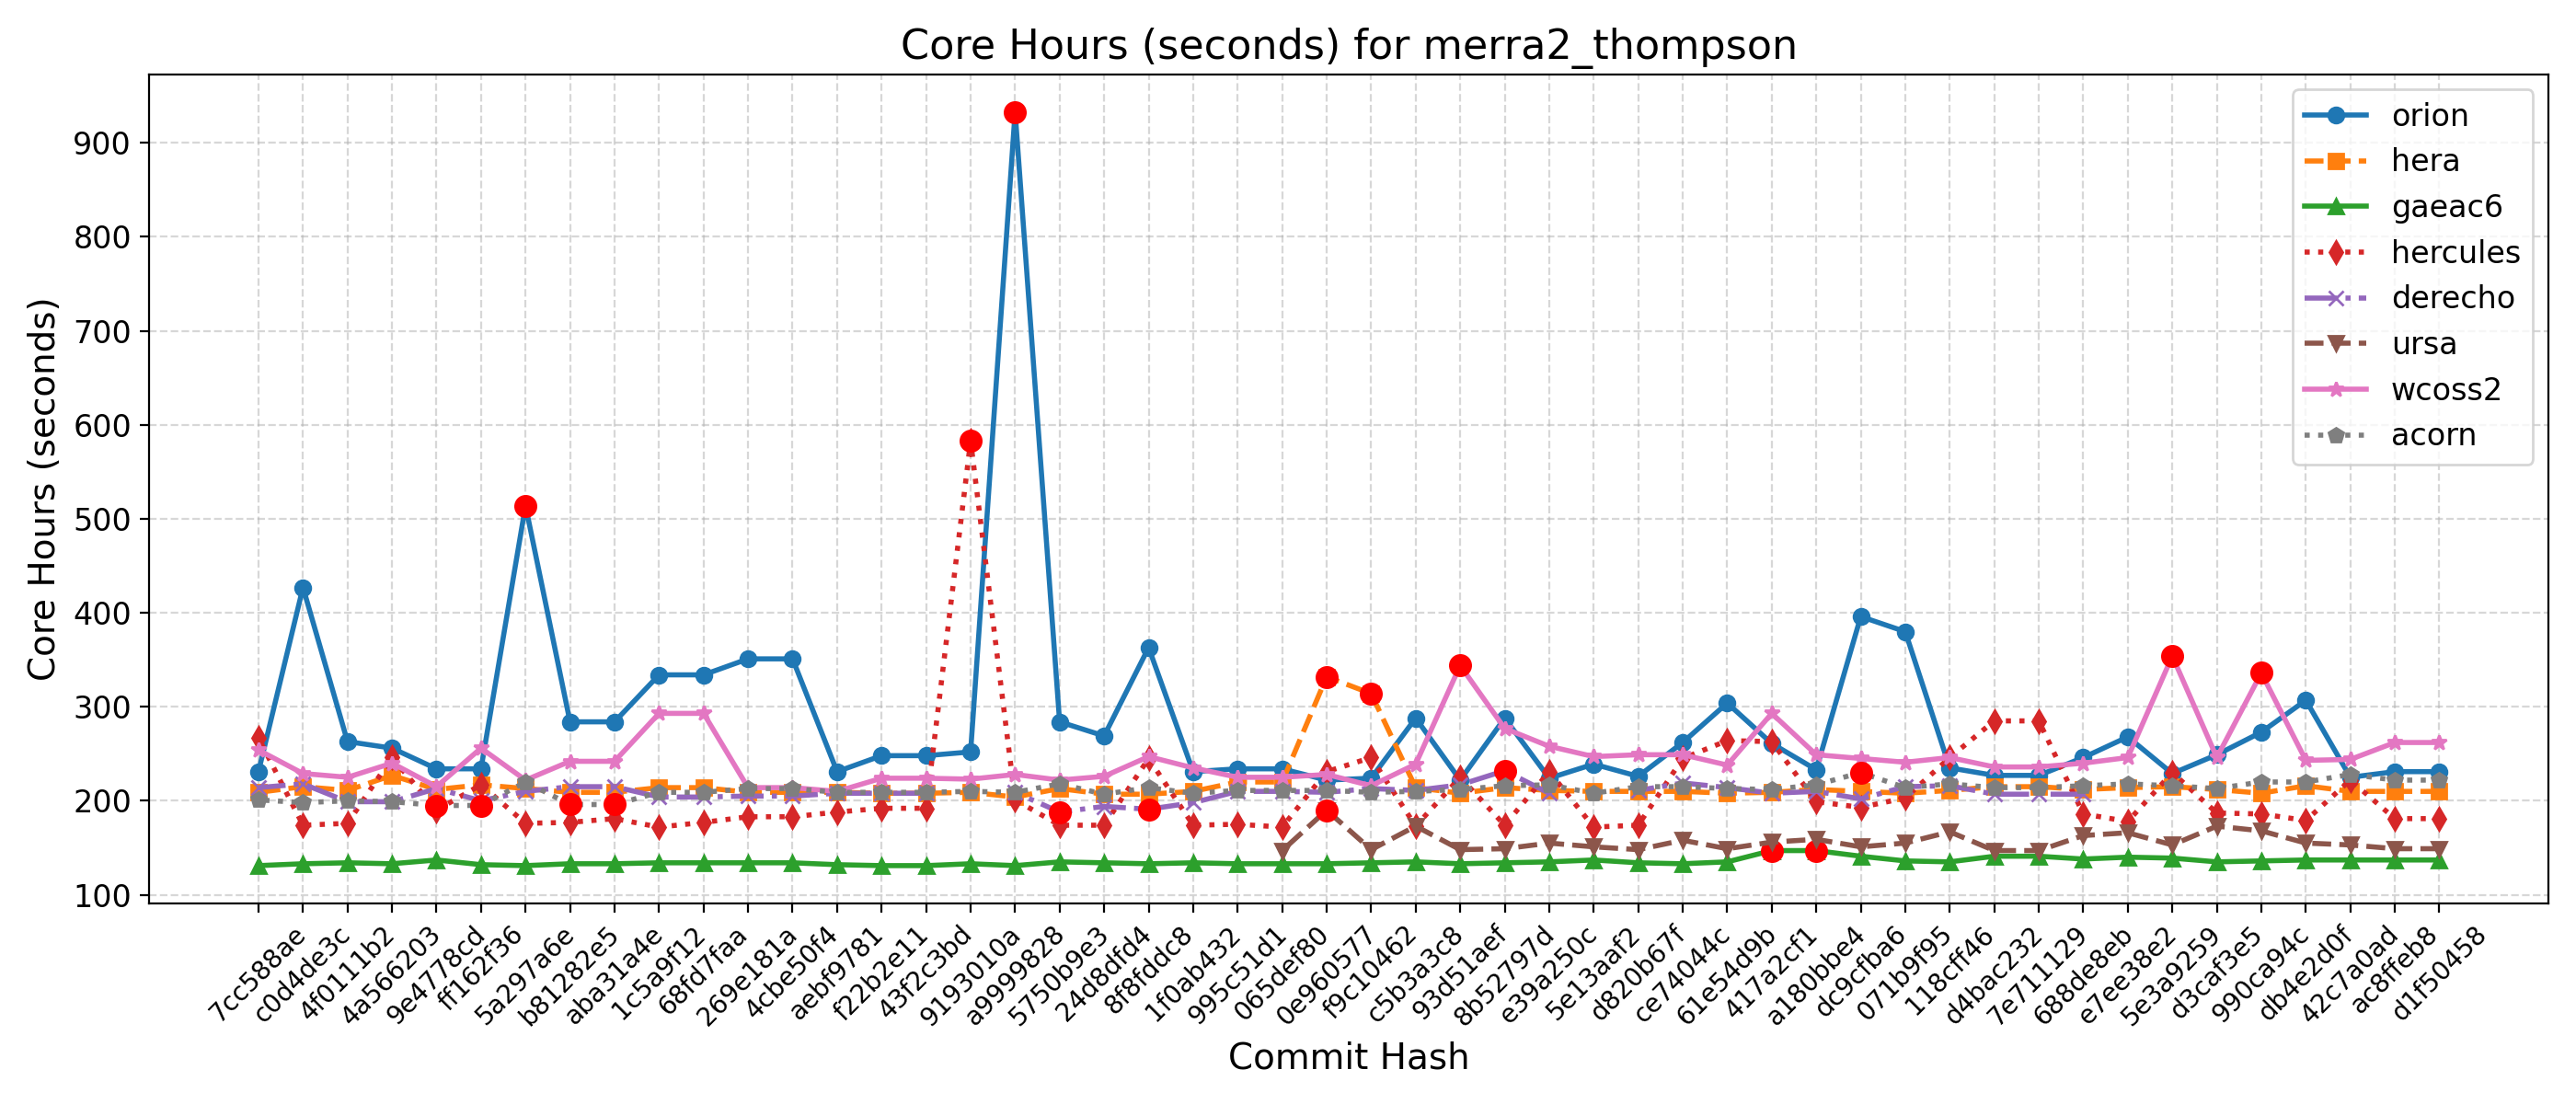

Data behind this chart, as committed beside it:
Hash, Date, Message, orion, hera, gaeac6, hercules, derecho, ursa, wcoss2, acorn
d1f50458, 2025-09-23, Automatically add new PRs to WM PR Proje…, 231, 210, 137, 181, , 149, 262, 222
ac8ffeb8, 2025-09-23, Update default_vars for stochastic physi…, 231, 210, 137, 181, , 149, 262, 222
42c7a0ad, 2025-09-22, Send surface ocean currents to ATM for S…, 225, 210, 137, 222, , 153, 244, 228
db4e2d0f, 2025-09-18, Replace icplocn2atm (integer) with use_o…, 307, 216, 137, 179, , 155, 243, 220
990ca94c, 2025-09-16, Update tests such that LSM and LANDICE a…, 273, 208, 136, 186, , 168, 336, 220
d3caf3e5, 2025-09-15, update mom6 to its main repo. 20250818 c…, 249, 212, 135, 187, , 173, 246, 213
5e3a9259, 2025-09-10, Introduce tuning parameter for convectiv…, 229, 215, 139, 230, , 153, 354, 216
e7ee38e2, 2025-09-08, Scale-aware 3DTKE EDMF and TTE-EDMF GFS …, 268, 214, 140, 178, , 166, 246, 218
688de8eb, 2025-09-04, Fix default cdmbgwd settings (#2788), 246, 212, 138, 186, 207, 163, 240, 216
7e711129, 2025-09-02, Use container with spack stack 1.9.2 (#2…, 227, 215, 141, 285, 207, 147, 236, 214
d4bac232, 2025-08-29, MPAS dycore + Atmosphere Generalization …, 227, 215, 141, 285, 207, 147, 236, 214
118cff46, 2025-08-25, Add FV3 grid mask for regional domains t…, 235, 211, 135, 246, 216, 167, 246, 218
071b9f95, 2025-08-22, Fix Restart IAU and Ultra-Low Reproducib…, 380, 208, 136, 203, 215, 155, 241, 214
dc9cfba6, 2025-08-19, Update CICE through 2025-07 and switch t…, 396, 210, 141, 193, 202, 151, 245, 230
a180bbe4, 2025-08-15, FV3: Fix Prate_avg and UPP call freq + F…, 233, 212, 147, 199, 210, 159, 249, 217
417a2cf1, 2025-08-13, Fix conus13km tests restart and decompos…, 261, 209, 147, 263, 208, 156, 293, 212
61e54d9b, 2025-08-11, Add two-way ocean-wave coupling feature …, 304, 208, 135, 264, 214, 149, 238, 213
ce74044c, 2025-08-06, Create a user-friendly "process model" t…, 262, 210, 133, 245, 219, 158, 249, 215
d820b67f, 2025-08-01, Update GOCART to v2.4.3 (#2819), 226, 210, 134, 174, 211, 148, 249, 215
5e13aaf2, 2025-07-29, Update DATM meshes and switch to bilinea…, 239, 210, 137, 172, , 151, 247, 208
e39a250c, 2025-07-24, Update FV3 hash to include UPP ss192/Urs…, 224, 211, 135, 231, 208, 155, 258, 217
8b52797d, 2025-07-21, Combination of 2684,2707,2771 (MERRA2 3-…, 288, 214, 134, 174, 232, 149, 277, 216
93d51aef, 2025-07-17, Exporting Canopy Variables from AQM to F…, 222, 208, 133, 225, 217, 148, 344, 212
c5b3a3c8, 2025-07-14, GFDLMP-v3 and TEMPO MP microphysics (#25…, 288, 214, 135, 173, 211, 173, 239, 210
f9c10462, 2025-07-11, Combination of several CCPP-physics PRs …, 224, 314, 134, 246, 213, 148, 216, 209
0e960577, 2025-07-09, Combination #2777 (maintask writes CMEPS…, 222, 332, 133, 231, 209, 190, 228, 211
065def80, 2025-07-07, Port UFS-WM to Ursa (#2471), 234, 220, 133, 172, 210, 147, 225, 211
995c51d1, 2025-07-03, Upgrade UFS-WM to spack-stack/1.9.2 (#26…, 234, 220, 133, 175, 210, , 225, 211
1f0ab432, 2025-07-01, Reduce WW3 memory use (#2624), 231, 210, 134, 174, 198, , 235, 208
8f8fddc8, 2025-06-30, Bring in scale-aware 3DTKE related chang…, 363, 207, 133, 245, 191, , 247, 214
24d8dfd4, 2025-06-26, Slight modification in orographic gravit…, 269, 207, 134, 174, 194, , 226, 207
5750b9e3, 2025-06-20, gcycle update (#2747), 284, 213, 135, 174, 188, , 222, 218
a9999828, 2025-06-12, Add a new parameter in dycore to control…, 933, 204, 131, 201, 209, , 228, 209
9193010a, 2025-06-06, In Noah-MP, set zero for canopy liquid a…, 252, 209, 133, 583, , , 223, 210
43f2c3bd, 2025-06-04, Urgent Documentation Update for HSD Capa…, 248, 208, 131, 192, 208, , 224, 209
f22b2e11, 2025-06-02, Bug fix for surface roughness calculatio…, 248, 208, 131, 192, 208, , 224, 209
aebf9781, 2025-05-27, Fix bug to improve wave initialization b…, 231, 209, 132, 188, 208, , 210, 209
4cbe50f4, 2025-05-23, Add idealized, regional tropical cyclone…, 351, 209, 134, 183, 205, , 214, 213
269e181a, 2025-05-23, Add GFSv17 IAU restart tests without wav…, 351, 209, 134, 183, 205, , 214, 213
68fd7faa, 2025-05-15, Enable Hera, Hercules Gnu tests: cpld_de…, 334, 214, 134, 177, 204, , 293, 209
1c5a9f12, 2025-05-09, Add "ultra low" coupled configurations t…, 334, 214, 134, 172, 204, , 293, 209
aba31a4e, 2025-05-06, Resolve miscellaneous WM issues and upda…, 284, 209, 133, 181, 215, , 242, 196
b81282e5, 2025-05-05, Switch to vector remapping and bilinear …, 284, 209, 133, 177, 215, , 242, 196
5a297a6e, 2025-05-02, improve coupled model startup cost for w…, 514, 213, 131, 176, 210, , 222, 220
ff162f36, 2025-05-01, NSSL MP scheme updates + Stochastic Phys…, 234, 217, 132, 217, 200, , 256, 195
9e4778cd, 2025-04-25, Loosen restriction on optional arguments…, 234, 212, 137, 190, 213, , 215, 195
4a566203, 2025-04-23, CMake Atmosphere Dycore Generalization +…, 256, 227, 133, 246, 199, , 240, 199
4f0111b2, 2025-04-21, Add CMEPS log file at restart write; IAU…, 263, 211, 134, 176, 199, , 225, 200
c0d4de3c, 2025-04-18, Update mom6 to its main repository 20250…, 427, 215, 133, 174, 218, , 229, 198
7cc588ae, 2025-04-16, Add PIO configuration variables for CMEP…, 231, 209, 131, 267, 214, , 254, 201
